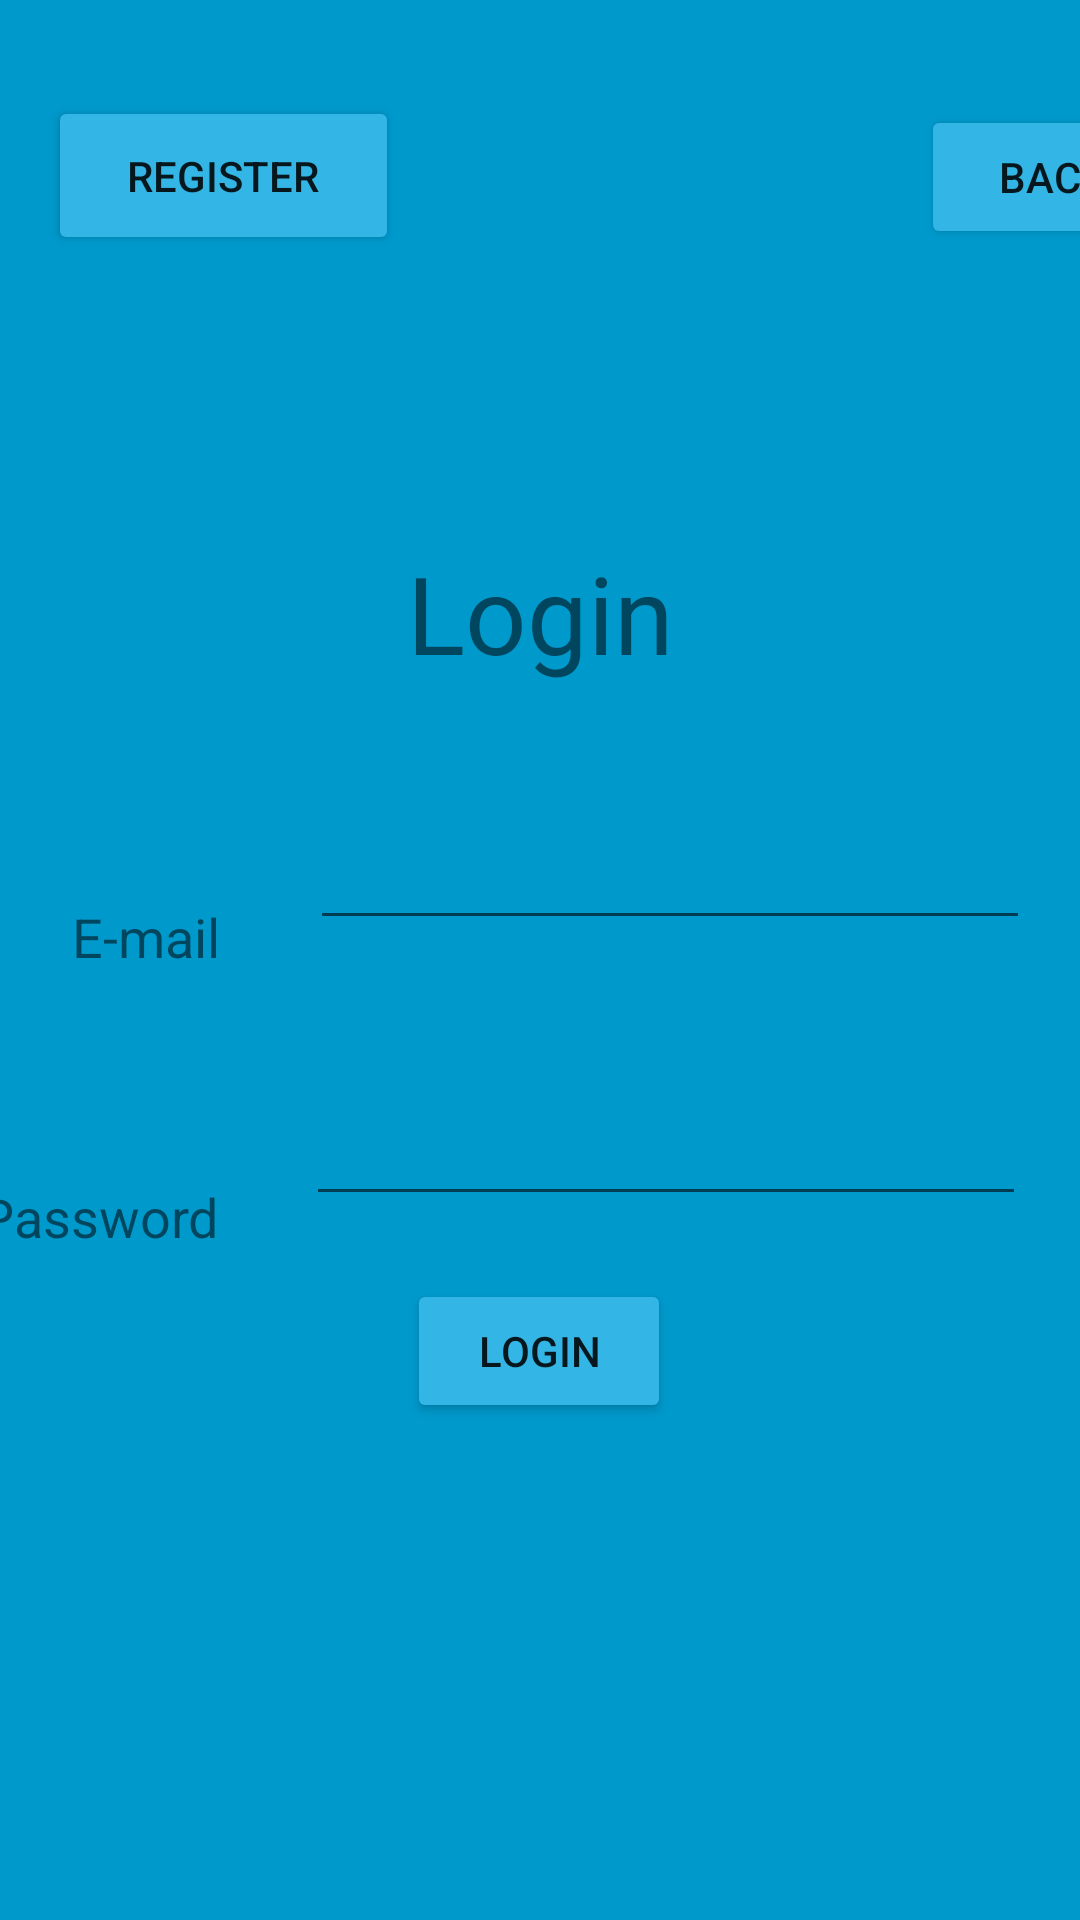

Reconstruct the res/layout file that produces this screen, plus the resources it refers to.
<!-- AndroidManifest.xml: application theme Theme.Assigment__02 -->
<!-- res/layout/activity_login.xml -->
<?xml version="1.0" encoding="utf-8"?>
<androidx.constraintlayout.widget.ConstraintLayout xmlns:android="http://schemas.android.com/apk/res/android"
    xmlns:app="http://schemas.android.com/apk/res-auto"
    xmlns:tools="http://schemas.android.com/tools"
    android:layout_width="match_parent"
    android:layout_height="match_parent"
    android:background="@android:color/holo_blue_dark"
    tools:context=".Login">

    <EditText
        android:id="@+id/edtEmail"
        android:layout_width="240dp"
        android:layout_height="49dp"
        android:layout_marginStart="15dp"
        android:layout_marginTop="36dp"
        android:layout_marginEnd="50dp"
        android:ems="10"
        android:inputType="textEmailAddress"
        app:layout_constraintEnd_toEndOf="parent"
        app:layout_constraintStart_toEndOf="@+id/textView2"
        app:layout_constraintTop_toBottomOf="@+id/textView" />

    <TextView
        android:id="@+id/textView3"
        android:layout_width="wrap_content"
        android:layout_height="wrap_content"
        android:layout_marginStart="26dp"
        android:layout_marginTop="69dp"
        android:layout_marginEnd="14dp"
        android:text="Password"
        android:textSize="18sp"
        app:layout_constraintEnd_toStartOf="@+id/edtPassword"
        app:layout_constraintStart_toStartOf="parent"
        app:layout_constraintTop_toBottomOf="@+id/textView2" />

    <TextView
        android:id="@+id/textView"
        android:layout_width="wrap_content"
        android:layout_height="wrap_content"
        android:layout_marginStart="161dp"
        android:layout_marginTop="180dp"
        android:layout_marginEnd="161dp"
        android:text="Login"
        android:textSize="36sp"
        app:layout_constraintEnd_toEndOf="parent"
        app:layout_constraintStart_toStartOf="parent"
        app:layout_constraintTop_toTopOf="parent" />

    <EditText
        android:id="@+id/edtPassword"
        android:layout_width="240dp"
        android:layout_height="49dp"
        android:layout_marginStart="15dp"
        android:layout_marginTop="43dp"
        android:layout_marginEnd="51dp"
        android:ems="10"
        android:inputType="textPassword"
        app:layout_constraintEnd_toEndOf="parent"
        app:layout_constraintStart_toEndOf="@+id/textView3"
        app:layout_constraintTop_toBottomOf="@+id/edtEmail" />

    <TextView
        android:id="@+id/textView2"
        android:layout_width="wrap_content"
        android:layout_height="wrap_content"
        android:layout_marginStart="57dp"
        android:layout_marginTop="215dp"
        android:layout_marginEnd="15dp"
        android:text="E-mail"
        android:textSize="18sp"
        app:layout_constraintEnd_toStartOf="@+id/edtEmail"
        app:layout_constraintStart_toStartOf="parent"
        app:layout_constraintTop_toBottomOf="@+id/cmdRegister" />

    <Button
        android:id="@+id/cmdLogin"
        android:layout_width="wrap_content"
        android:layout_height="wrap_content"
        android:layout_marginStart="161dp"
        android:layout_marginTop="21dp"
        android:layout_marginEnd="162dp"
        android:backgroundTint="@android:color/holo_blue_light"
        android:text="login"
        app:iconTint="#8F1616"
        app:layout_constraintEnd_toEndOf="parent"
        app:layout_constraintStart_toStartOf="parent"
        app:layout_constraintTop_toBottomOf="@+id/edtPassword" />

    <Button
        android:id="@+id/cmdRegister"
        android:layout_width="117dp"
        android:layout_height="53dp"
        android:layout_marginStart="16dp"
        android:layout_marginTop="32dp"
        android:layout_marginEnd="290dp"
        android:backgroundTint="@android:color/holo_blue_light"
        android:text="Register"
        app:layout_constraintEnd_toEndOf="parent"
        app:layout_constraintHorizontal_bias="0.0"
        app:layout_constraintStart_toStartOf="parent"
        app:layout_constraintTop_toTopOf="parent" />

    <Button
        android:id="@+id/cmdBack"
        android:layout_width="wrap_content"
        android:layout_height="wrap_content"
        android:layout_marginStart="307dp"
        android:layout_marginTop="35dp"
        android:layout_marginEnd="16dp"
        android:backgroundTint="@android:color/holo_blue_light"
        android:text="Back"
        app:layout_constraintEnd_toEndOf="parent"
        app:layout_constraintHorizontal_bias="0.0"
        app:layout_constraintStart_toStartOf="parent"
        app:layout_constraintTop_toTopOf="parent" />

</androidx.constraintlayout.widget.ConstraintLayout>
<!-- resources referenced by this layout -->
<resources>
  <style name="Theme.Assigment__02" parent="Theme.MaterialComponents.DayNight.DarkActionBar">
          
          <item name="colorPrimary">@color/purple_500</item>
          <item name="colorPrimaryVariant">@color/purple_700</item>
          <item name="colorOnPrimary">@color/white</item>
          
          <item name="colorSecondary">@color/teal_200</item>
          <item name="colorSecondaryVariant">@color/teal_700</item>
          <item name="colorOnSecondary">@color/black</item>
          
          <item name="android:statusBarColor" tools:targetApi="l">?attr/colorPrimaryVariant</item>
          
      </style>
  <!-- not gathered from this repository: default colours our renderer supplied (Android Studio template values) -->
  <color name="purple_500">#FF6200EE</color>
  <color name="purple_700">#FF3700B3</color>
  <color name="teal_200">#FF03DAC5</color>
  <color name="teal_700">#FF018786</color>
  <color name="black">#FF000000</color>
  <color name="white">#FFFFFFFF</color>
</resources>
